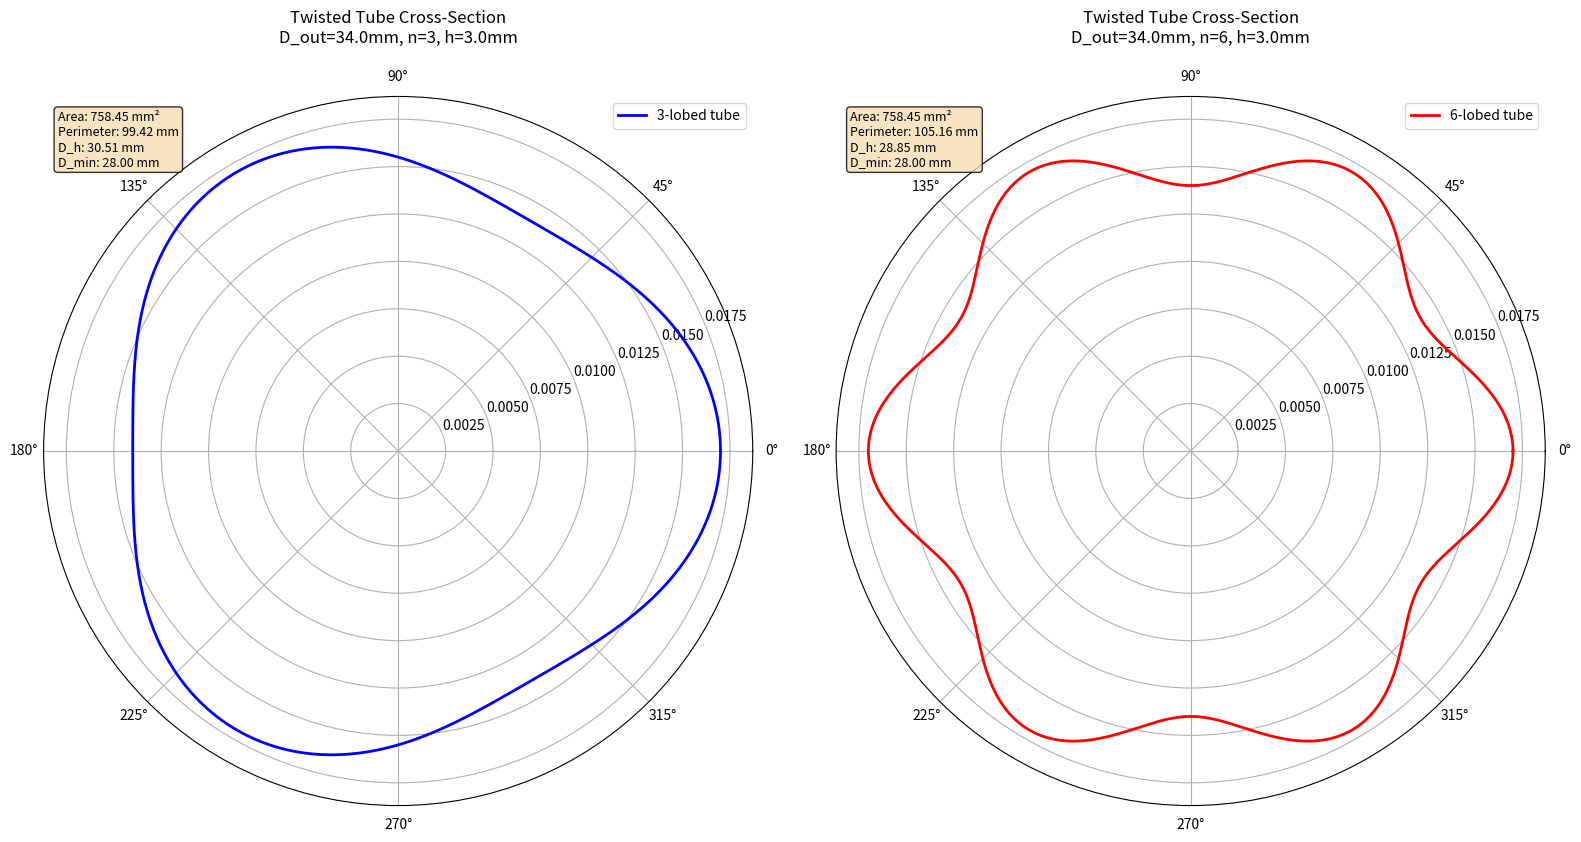
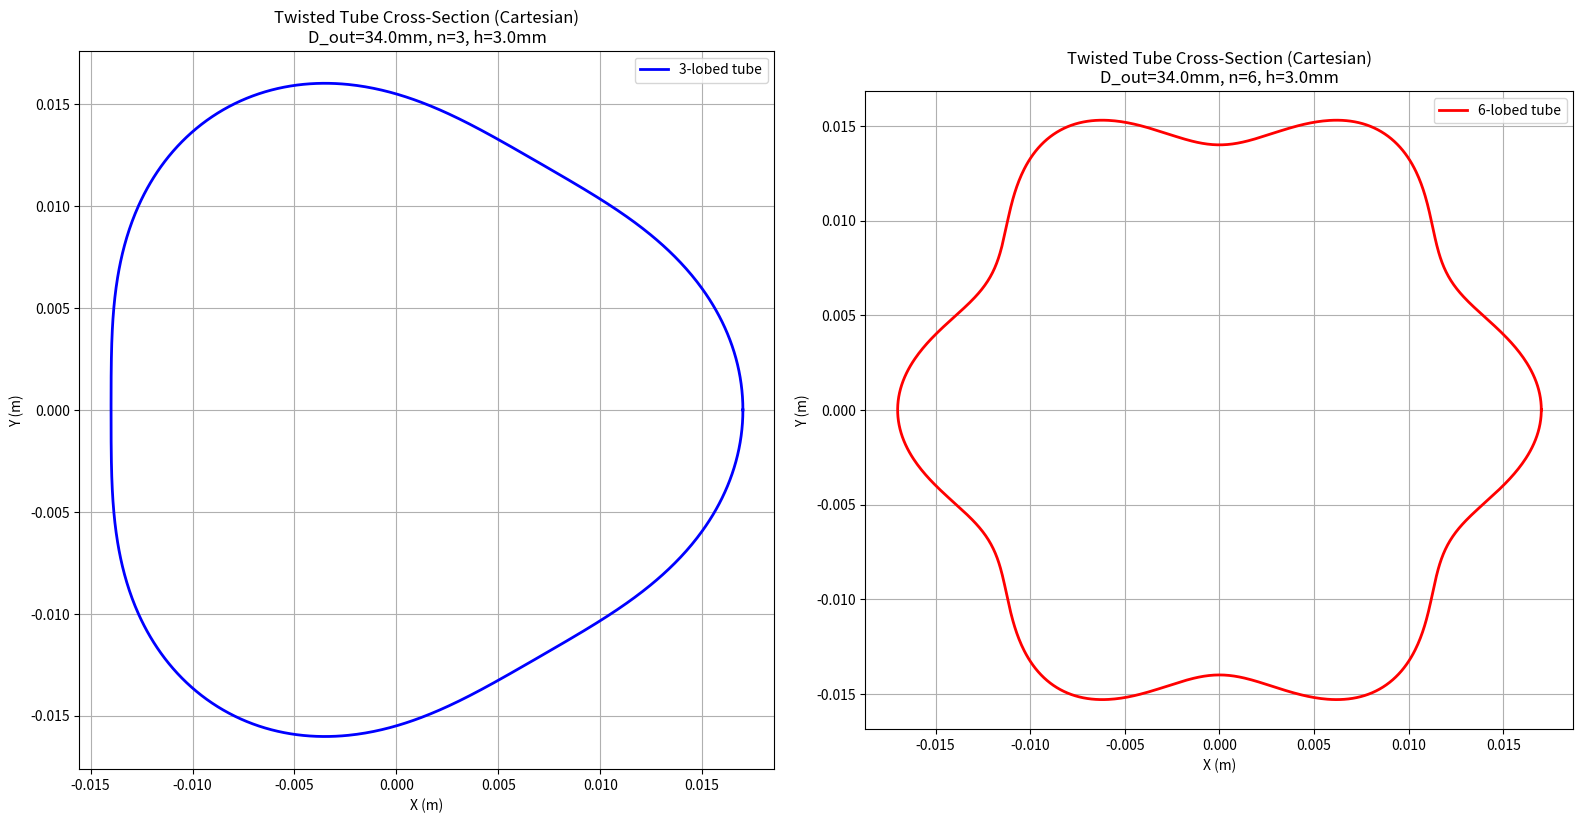

Generate these figures, in order, with matplotlib:
"""
Twisted Tube Geometry Generator
A robust Python class for generating 2D cross-section and 3D properties of twisted tubes.
"""

import numpy as np
import matplotlib.pyplot as plt
from typing import Tuple, Optional
from dataclasses import dataclass


@dataclass
class CrossSectionProperties:
    """Container for cross-section geometric properties."""
    area: float
    perimeter: float
    equivalent_diameter: float
    inner_diameter: float  # D_min (valley diameter)
    outer_diameter: float  # D_max (peak diameter)


class TwistedTube:
    """
    A class representing a generic twisted tube with lobed cross-section.
    
    The tube has a star-shaped (lobed) cross-section that follows a helical path
    along the axial direction. The cross-section is defined by:
    - Outer diameter (D_out): circumscribed circle diameter
    - Number of lobes (n): typically 3-6
    - Lobe height (h): depth from outer circle to valley
    - Spiral pitch (P): axial length for one full rotation
    
    Attributes:
        outer_diameter (float): Outer diameter (D_out) in meters
        num_lobes (int): Number of lobes/heads (n)
        lobe_height (float): Lobe height/depth (h) in meters
        spiral_pitch (float): Spiral pitch (P) in meters
        inner_diameter (float): Inner diameter (D_min) in meters
        avg_radius (float): Average radius (R_avg) in meters
        wave_amplitude (float): Wave amplitude (a) in meters
    """
    
    def __init__(
        self,
        outer_diameter: float,
        num_lobes: int,
        lobe_height: float,
        spiral_pitch: float
    ):
        """
        Initialize a TwistedTube instance.
        
        Args:
            outer_diameter: Outer diameter (D_out) in meters. Must be positive.
            num_lobes: Number of lobes/heads (n). Must be integer between 3-6.
            lobe_height: Lobe height/depth (h) in meters. Must be positive and 
                        less than outer radius.
            spiral_pitch: Spiral pitch (P) in meters. Must be positive.
        
        Raises:
            ValueError: If input parameters are invalid.
            TypeError: If num_lobes is not an integer.
        """
        # Input validation
        self._validate_inputs(outer_diameter, num_lobes, lobe_height, spiral_pitch)
        
        # Store parameters
        self.outer_diameter = float(outer_diameter)
        self.num_lobes = int(num_lobes)
        self.lobe_height = float(lobe_height)
        self.spiral_pitch = float(spiral_pitch)
        
        # Calculate derived geometric parameters
        self.outer_radius = self.outer_diameter / 2.0
        self.inner_diameter = self.outer_diameter - 2.0 * self.lobe_height
        self.inner_radius = self.inner_diameter / 2.0
        
        # Average radius and wave amplitude for polar coordinate generation
        self.avg_radius = (self.outer_radius + self.inner_radius) / 2.0
        self.wave_amplitude = self.lobe_height / 2.0
    
    @staticmethod
    def _validate_inputs(
        outer_diameter: float,
        num_lobes: int,
        lobe_height: float,
        spiral_pitch: float
    ) -> None:
        """
        Validate input parameters.
        
        Raises:
            ValueError: If any parameter is invalid.
            TypeError: If num_lobes is not an integer.
        """
        # Check num_lobes is integer
        if not isinstance(num_lobes, (int, np.integer)):
            raise TypeError(
                f"num_lobes must be an integer, got {type(num_lobes).__name__}"
            )
        
        # Check num_lobes range
        if not (3 <= num_lobes <= 6):
            raise ValueError(
                f"num_lobes must be between 3 and 6 (inclusive), got {num_lobes}"
            )
        
        # Check positive values
        if outer_diameter <= 0:
            raise ValueError(
                f"outer_diameter must be positive, got {outer_diameter}"
            )
        
        if lobe_height <= 0:
            raise ValueError(
                f"lobe_height must be positive, got {lobe_height}"
            )
        
        if spiral_pitch <= 0:
            raise ValueError(
                f"spiral_pitch must be positive, got {spiral_pitch}"
            )
        
        # Check lobe_height is physically possible
        outer_radius = outer_diameter / 2.0
        if lobe_height >= outer_radius:
            raise ValueError(
                f"lobe_height ({lobe_height}) must be less than outer_radius "
                f"({outer_radius})"
            )
    
    def generate_2d_profile(self, num_points: int = 1000) -> Tuple[np.ndarray, np.ndarray]:
        """
        Generate 2D cross-section profile using polar coordinates.
        
        The profile follows the equation:
            r(θ) = R_avg + a·cos(n·θ)
        
        where:
            R_avg = (R_outer + R_inner) / 2
            a = h / 2 (wave amplitude)
            n = num_lobes
        
        Args:
            num_points: Number of points to generate for the profile.
        
        Returns:
            Tuple of (theta, radius) arrays:
                - theta: Angular coordinates in radians (0 to 2π)
                - radius: Radial coordinates in meters
        """
        theta = np.linspace(0, 2 * np.pi, num_points)
        radius = self.avg_radius + self.wave_amplitude * np.cos(
            self.num_lobes * theta
        )
        
        return theta, radius
    
    def calculate_cross_section_properties(
        self,
        num_points: int = 1000
    ) -> CrossSectionProperties:
        """
        Calculate geometric properties of the cross-section.
        
        Uses numerical integration to compute area and perimeter.
        
        Args:
            num_points: Number of points for numerical integration.
        
        Returns:
            CrossSectionProperties object containing:
                - area: Cross-sectional area (m²)
                - perimeter: Cross-sectional perimeter (m)
                - equivalent_diameter: Hydraulic diameter (m)
                - inner_diameter: Valley diameter (D_min) (m)
                - outer_diameter: Peak diameter (D_max) (m)
        """
        theta, radius = self.generate_2d_profile(num_points)
        
        # Calculate area using polar integration: A = (1/2) ∫ r² dθ
        dtheta = 2 * np.pi / num_points
        area = 0.5 * np.sum(radius**2) * dtheta
        
        # Calculate perimeter using numerical integration
        # P = ∫ sqrt(r² + (dr/dθ)²) dθ
        dr_dtheta = -self.wave_amplitude * self.num_lobes * np.sin(
            self.num_lobes * theta
        )
        perimeter = np.sum(
            np.sqrt(radius**2 + dr_dtheta**2)
        ) * dtheta
        
        # Equivalent (hydraulic) diameter: D_h = 4A / P
        equivalent_diameter = 4.0 * area / perimeter if perimeter > 0 else 0.0
        
        return CrossSectionProperties(
            area=area,
            perimeter=perimeter,
            equivalent_diameter=equivalent_diameter,
            inner_diameter=self.inner_diameter,
            outer_diameter=self.outer_diameter
        )
    
    @property
    def helical_length_factor(self) -> float:
        """
        Calculate the helical length factor.
        
        This factor represents how much longer the actual helical path at the peak
        is compared to the axial length. For a point at the outer radius following
        a helical path:
        
            L_helical = L_axial × √(1 + (2πR_outer / P)²)
        
        Returns:
            Helical length factor (dimensionless)
        """
        if self.spiral_pitch <= 0:
            return 1.0
        
        # Circumference at outer radius
        circumference = 2 * np.pi * self.outer_radius
        
        # Helical path length factor
        factor = np.sqrt(1.0 + (circumference / self.spiral_pitch)**2)
        
        return factor
    
    @property
    def helical_path_length(self) -> float:
        """
        Calculate the helical path length for one full rotation at the peak.
        
        Returns:
            Helical path length in meters
        """
        return self.spiral_pitch * self.helical_length_factor
    
    def plot_cross_section(
        self,
        ax: Optional[plt.Axes] = None,
        num_points: int = 1000,
        show_properties: bool = True,
        **plot_kwargs
    ) -> plt.Axes:
        """
        Plot the 2D cross-section profile.
        
        Args:
            ax: Matplotlib axes object. If None, creates a new figure.
            num_points: Number of points for the profile.
            show_properties: If True, display geometric properties on the plot.
            **plot_kwargs: Additional keyword arguments passed to plot().
        
        Returns:
            Matplotlib axes object
        """
        if ax is None:
            fig, ax = plt.subplots(figsize=(8, 8), subplot_kw={'projection': 'polar'})
        else:
            # Ensure polar projection - check if it's a polar axes
            # Check if it has polar projection attributes
            if not hasattr(ax, 'set_thetalim'):
                raise ValueError("ax must be a polar axes object")
        
        # Generate profile
        theta, radius = self.generate_2d_profile(num_points)
        
        # Default plot style
        default_kwargs = {
            'linewidth': 2,
            'color': 'blue',
            'label': f'{self.num_lobes}-lobed tube'
        }
        default_kwargs.update(plot_kwargs)
        
        # Plot
        ax.plot(theta, radius, **default_kwargs)
        ax.set_ylim(0, self.outer_radius * 1.1)
        ax.set_title(
            f'Twisted Tube Cross-Section\n'
            f'D_out={self.outer_diameter*1000:.1f}mm, '
            f'n={self.num_lobes}, h={self.lobe_height*1000:.1f}mm',
            pad=20
        )
        ax.grid(True)
        ax.legend(loc='upper right')
        
        # Add properties text if requested
        if show_properties:
            props = self.calculate_cross_section_properties(num_points)
            info_text = (
                f'Area: {props.area*1e6:.2f} mm²\n'
                f'Perimeter: {props.perimeter*1000:.2f} mm\n'
                f'D_h: {props.equivalent_diameter*1000:.2f} mm\n'
                f'D_min: {props.inner_diameter*1000:.2f} mm'
            )
            ax.text(
                0.02, 0.98, info_text,
                transform=ax.transAxes,
                verticalalignment='top',
                bbox=dict(boxstyle='round', facecolor='wheat', alpha=0.8),
                fontsize=9
            )
        
        return ax
    
    def plot_cartesian_cross_section(
        self,
        ax: Optional[plt.Axes] = None,
        num_points: int = 1000,
        **plot_kwargs
    ) -> plt.Axes:
        """
        Plot the 2D cross-section in Cartesian coordinates.
        
        Args:
            ax: Matplotlib axes object. If None, creates a new figure.
            num_points: Number of points for the profile.
            **plot_kwargs: Additional keyword arguments passed to plot().
        
        Returns:
            Matplotlib axes object
        """
        if ax is None:
            fig, ax = plt.subplots(figsize=(8, 8))
        
        # Generate profile
        theta, radius = self.generate_2d_profile(num_points)
        
        # Convert to Cartesian
        x = radius * np.cos(theta)
        y = radius * np.sin(theta)
        
        # Default plot style
        default_kwargs = {
            'linewidth': 2,
            'color': 'blue',
            'label': f'{self.num_lobes}-lobed tube'
        }
        default_kwargs.update(plot_kwargs)
        
        # Plot
        ax.plot(x, y, **default_kwargs)
        ax.set_aspect('equal')
        ax.set_xlabel('X (m)')
        ax.set_ylabel('Y (m)')
        ax.set_title(
            f'Twisted Tube Cross-Section (Cartesian)\n'
            f'D_out={self.outer_diameter*1000:.1f}mm, '
            f'n={self.num_lobes}, h={self.lobe_height*1000:.1f}mm'
        )
        ax.grid(True)
        ax.legend()
        
        return ax
    
    def __repr__(self) -> str:
        """String representation of the TwistedTube instance."""
        return (
            f"TwistedTube("
            f"outer_diameter={self.outer_diameter*1000:.1f}mm, "
            f"num_lobes={self.num_lobes}, "
            f"lobe_height={self.lobe_height*1000:.1f}mm, "
            f"spiral_pitch={self.spiral_pitch*1000:.1f}mm"
            f")"
        )


# Example usage
if __name__ == "__main__":
    # Example 1: 3-lobed tube
    tube_3lobe = TwistedTube(
        outer_diameter=0.034,  # 34 mm
        num_lobes=3,
        lobe_height=0.003,     # 3 mm
        spiral_pitch=0.0065    # 6.5 mm
    )
    
    print("3-lobed Tube:")
    print(tube_3lobe)
    props_3 = tube_3lobe.calculate_cross_section_properties()
    print(f"  Area: {props_3.area*1e6:.2f} mm²")
    print(f"  Equivalent Diameter: {props_3.equivalent_diameter*1000:.2f} mm")
    print(f"  Helical Length Factor: {tube_3lobe.helical_length_factor:.3f}")
    print()
    
    # Example 2: 6-lobed tube (default case)
    tube_6lobe = TwistedTube(
        outer_diameter=0.034,  # 34 mm
        num_lobes=6,
        lobe_height=0.003,     # 3 mm
        spiral_pitch=0.0065    # 6.5 mm
    )
    
    print("6-lobed Tube:")
    print(tube_6lobe)
    props_6 = tube_6lobe.calculate_cross_section_properties()
    print(f"  Area: {props_6.area*1e6:.2f} mm²")
    print(f"  Equivalent Diameter: {props_6.equivalent_diameter*1000:.2f} mm")
    print(f"  Helical Length Factor: {tube_6lobe.helical_length_factor:.3f}")
    print()
    
    # Plot both tubes
    fig, axes = plt.subplots(1, 2, figsize=(16, 8), subplot_kw={'projection': 'polar'})
    
    tube_3lobe.plot_cross_section(ax=axes[0], show_properties=True)
    tube_6lobe.plot_cross_section(ax=axes[1], show_properties=True, color='red')
    
    plt.tight_layout()
    plt.savefig('twisted_tube_comparison.png', dpi=150, bbox_inches='tight')
    print("Plot saved as 'twisted_tube_comparison.png'")
    
    # Cartesian plot comparison
    fig2, axes2 = plt.subplots(1, 2, figsize=(16, 8))
    
    tube_3lobe.plot_cartesian_cross_section(ax=axes2[0])
    tube_6lobe.plot_cartesian_cross_section(ax=axes2[1], color='red')
    
    plt.tight_layout()
    plt.savefig('twisted_tube_cartesian.png', dpi=150, bbox_inches='tight')
    print("Cartesian plot saved as 'twisted_tube_cartesian.png'")
    
    plt.show()

